Image classification data set "preprocessed" (sebastianjarap/MelanomaDetection on GitHub). Class labels (2): benign, malignant.

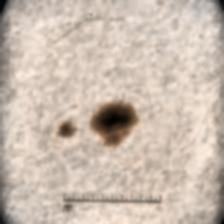
Label: benign

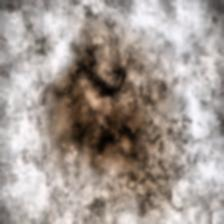
Label: malignant

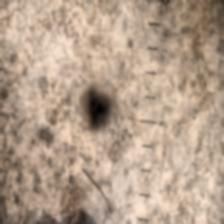
Label: benign

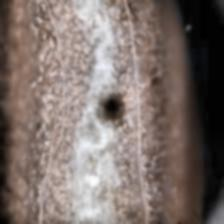
Label: benign

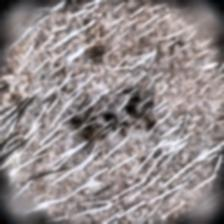
Label: malignant

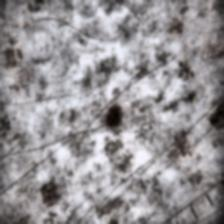
Label: malignant
